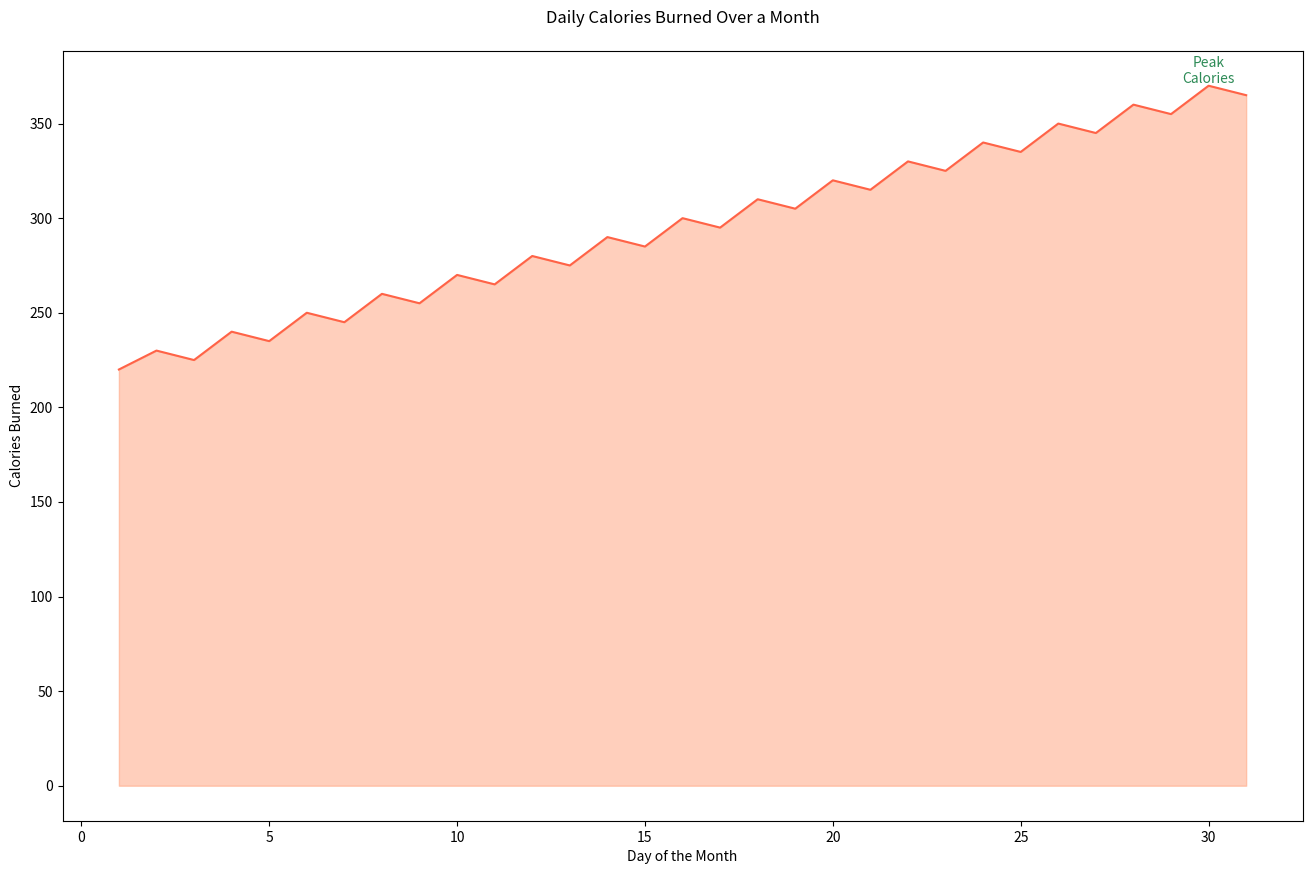

Recreate this plot in Python.

import seaborn as sns
import pandas as pd
import matplotlib.pyplot as plt

data = {
    'Day': [1, 2, 3, 4, 5, 6, 7, 8, 9, 10, 11, 12, 13, 14, 15, 16, 17, 18, 19, 20, 21, 22, 23, 24, 25, 26, 27, 28, 29, 30, 31],
    'Calories_Burned': [220, 230, 225, 240, 235, 250, 245, 260, 255, 270, 265, 280, 275, 290, 285, 300, 295, 310, 305, 320, 315, 330, 325, 340, 335, 350, 345, 360, 355, 370, 365]
}

df = pd.DataFrame(data)

plt.figure(figsize=(16, 10))
area_chart = sns.lineplot(data=df, x='Day', y='Calories_Burned', color='#FF6347')
area_chart.fill_between(df['Day'], df['Calories_Burned'], color='#FFA07A', alpha=0.5)

max_calories = df['Calories_Burned'].max()
max_day = df['Calories_Burned'].idxmax() + 1
plt.text(max_day, max_calories, 'Peak\nCalories', horizontalalignment='center', verticalalignment='bottom', color='#2E8B57')

plt.title("Daily Calories Burned Over a Month", pad=20)
plt.xlabel("Day of the Month")
plt.ylabel("Calories Burned")

plt.show()
